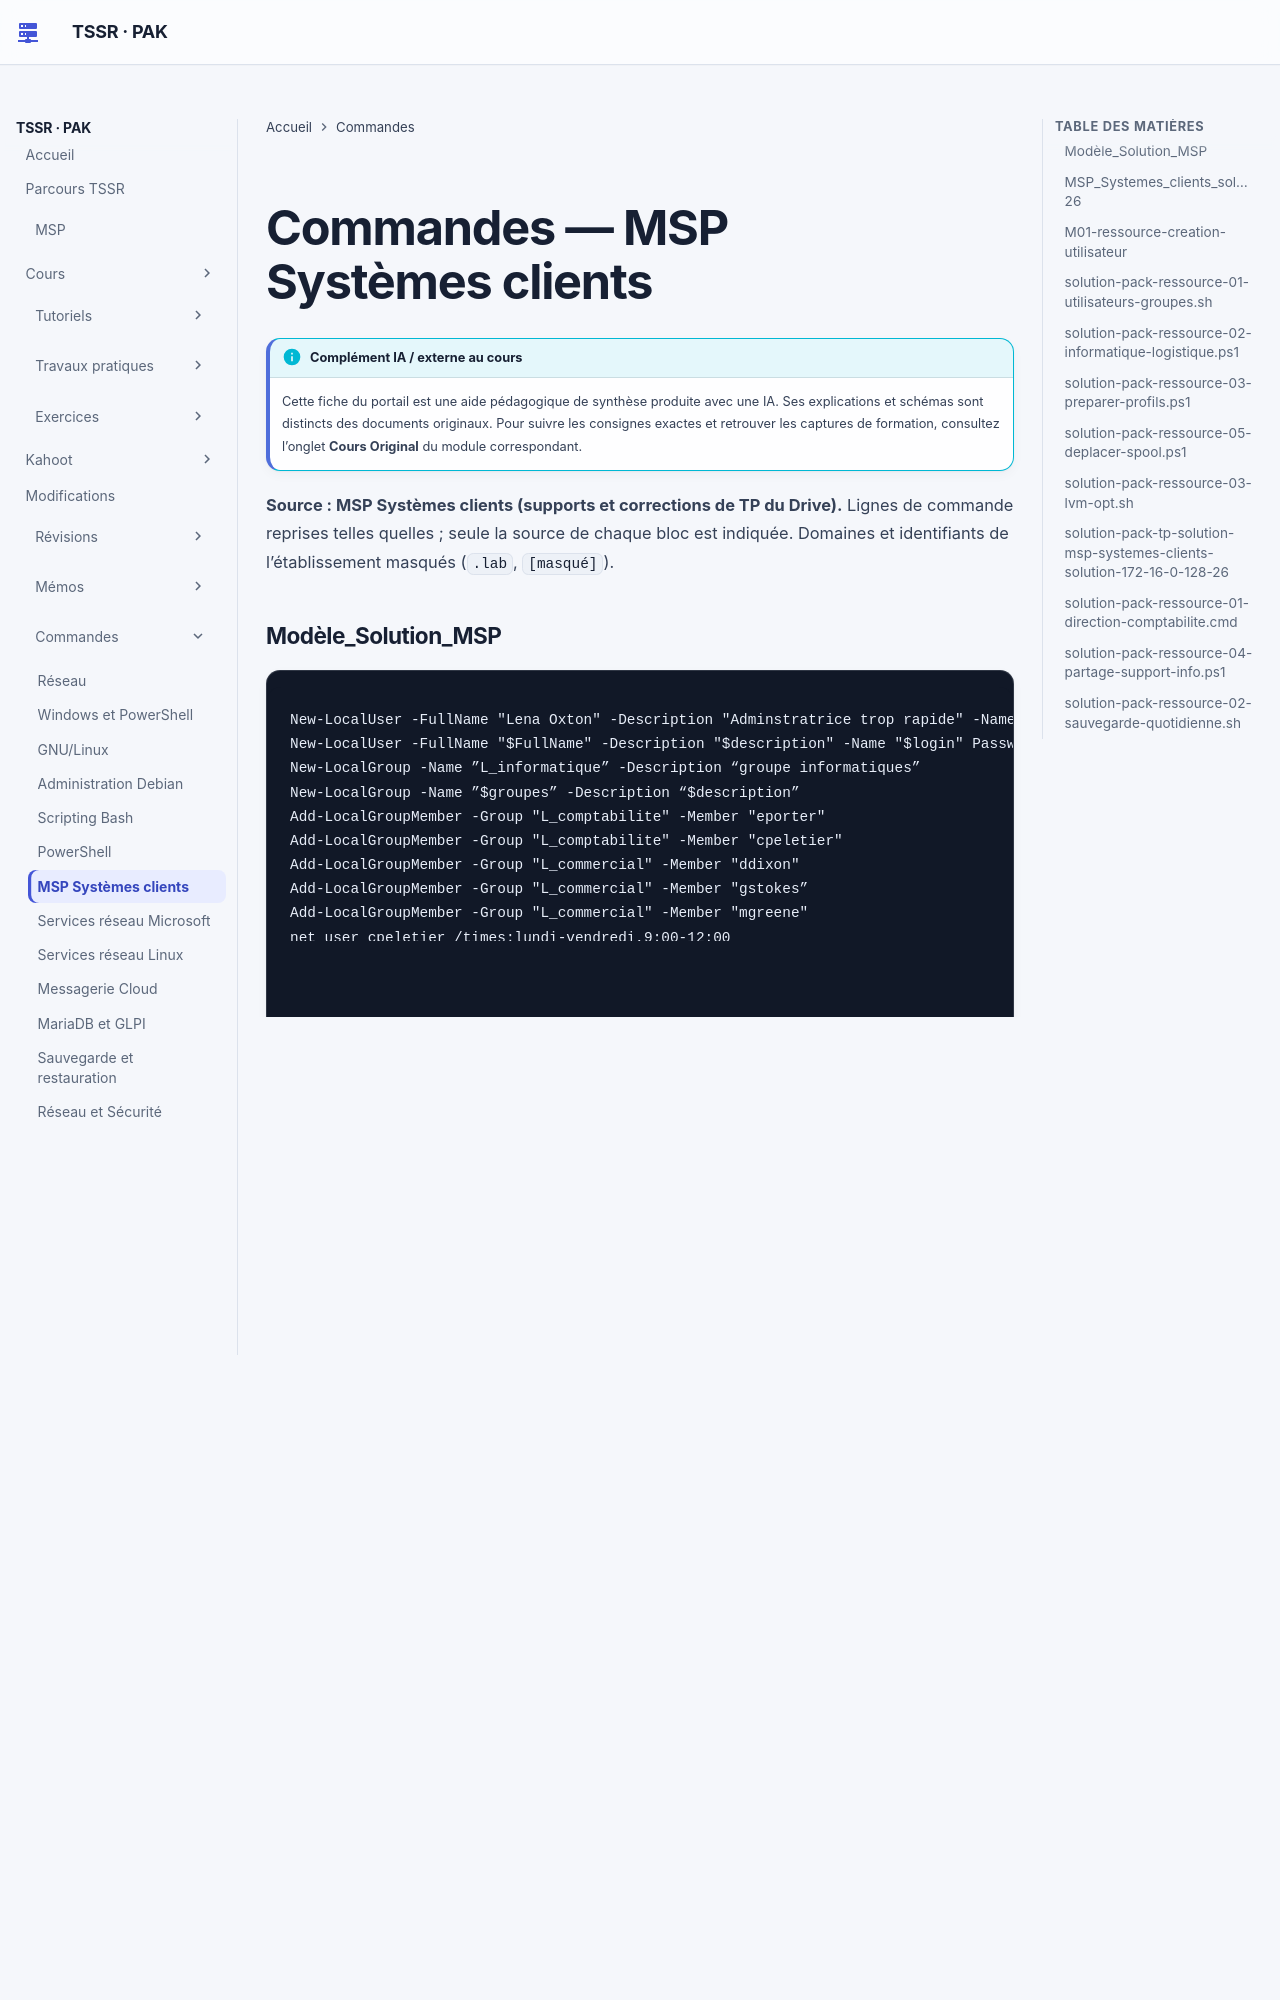

repository: sk34pk25/tssr-cours · page: commandes/msp-systemes-clients/index.html · generator: mkdocs

# Commandes — MSP Systèmes clients

**Source : MSP Systèmes clients (supports et corrections de TP du Drive).** Lignes de commande reprises telles quelles ; seule la source de chaque bloc est indiquée. Domaines et identifiants de l’établissement masqués (`.lab`, `[masqué]`).

### Modèle_Solution_MSP

```text
New-LocalUser -FullName "Lena Oxton" -Description "Adminstratrice trop rapide" -Name
New-LocalUser -FullName "$FullName" -Description "$description" -Name "$login" Password (ConvertTo-SecureString -AsPlainText "$password" -Force)
New-LocalGroup -Name ”L_informatique” -Description “groupe informatiques”
New-LocalGroup -Name ”$groupes” -Description “$description”
Add-LocalGroupMember -Group "L_comptabilite" -Member "eporter"
Add-LocalGroupMember -Group "L_comptabilite" -Member "cpeletier"
Add-LocalGroupMember -Group "L_commercial" -Member "ddixon"
Add-LocalGroupMember -Group "L_commercial" -Member "gstokes”
Add-LocalGroupMember -Group "L_commercial" -Member "mgreene"
net user cpeletier /times:lundi-vendredi,9:00-12:00
useradd -c "Rick Grimes" rgrimes -m -g direction --shell /bin/bash -p RGP4$$VV0rI)
useradd -c "365 magnum et presta bien faite" jmaccree -m -g informatique --shell /bin/ksh p JMP4$$VV0rI)
net user admin rgrimes /add
Add-LocalGroupMember -Group "Administrateurs" -Member "loxton"
Add-LocalGroupMember -Group "Administrateurs" -Member "jmaccree"
apt install vim
fdisk -l
fdisk /dev/sdb
apt install xfsprogs
mkfs.ext4 -L PROFILS /dev/sdb1
mkfs.ext4 -L DATA /dev/sdb2
mkfs.xfs -L LOGS /dev/sdb3
cp -rp /home /tmp/home-backup
vim /etc/fstab
mount -a
cp -rp /tmp/home-backup/* /home/
mkdir -p /services/
cd /services/
chown :commercial commercial
chown :comptabilite comptabilite
chown :direction direction
chown :informatique informatique
chown :logistique logistique
chmod 770 *
chmod g+x *
net use U: \\10.10.255.253\Support_info$ /persistent:yes
vim /etc/default/grub
fdisk /dev/sda
apt upgrade
tar cf /root/HomeBack.tar /home
tar cf /root/ServicesBack.tar /services
scp /root/*.tar loxton@ipdubinôme:/dossier
mkdir /tmp/logs
cp -rp /var/log /tmp/logs
cp -rp /tmp/logs/* /var/log/
tail /var/log/syslog
pvcreate /dev/sdc /dev/sdd
vgcreate applications /dev/sdc /dev/sdd
lvcreate -n opt -L 32G applications
mkfs.ext4 /dev/applications/opt
```
